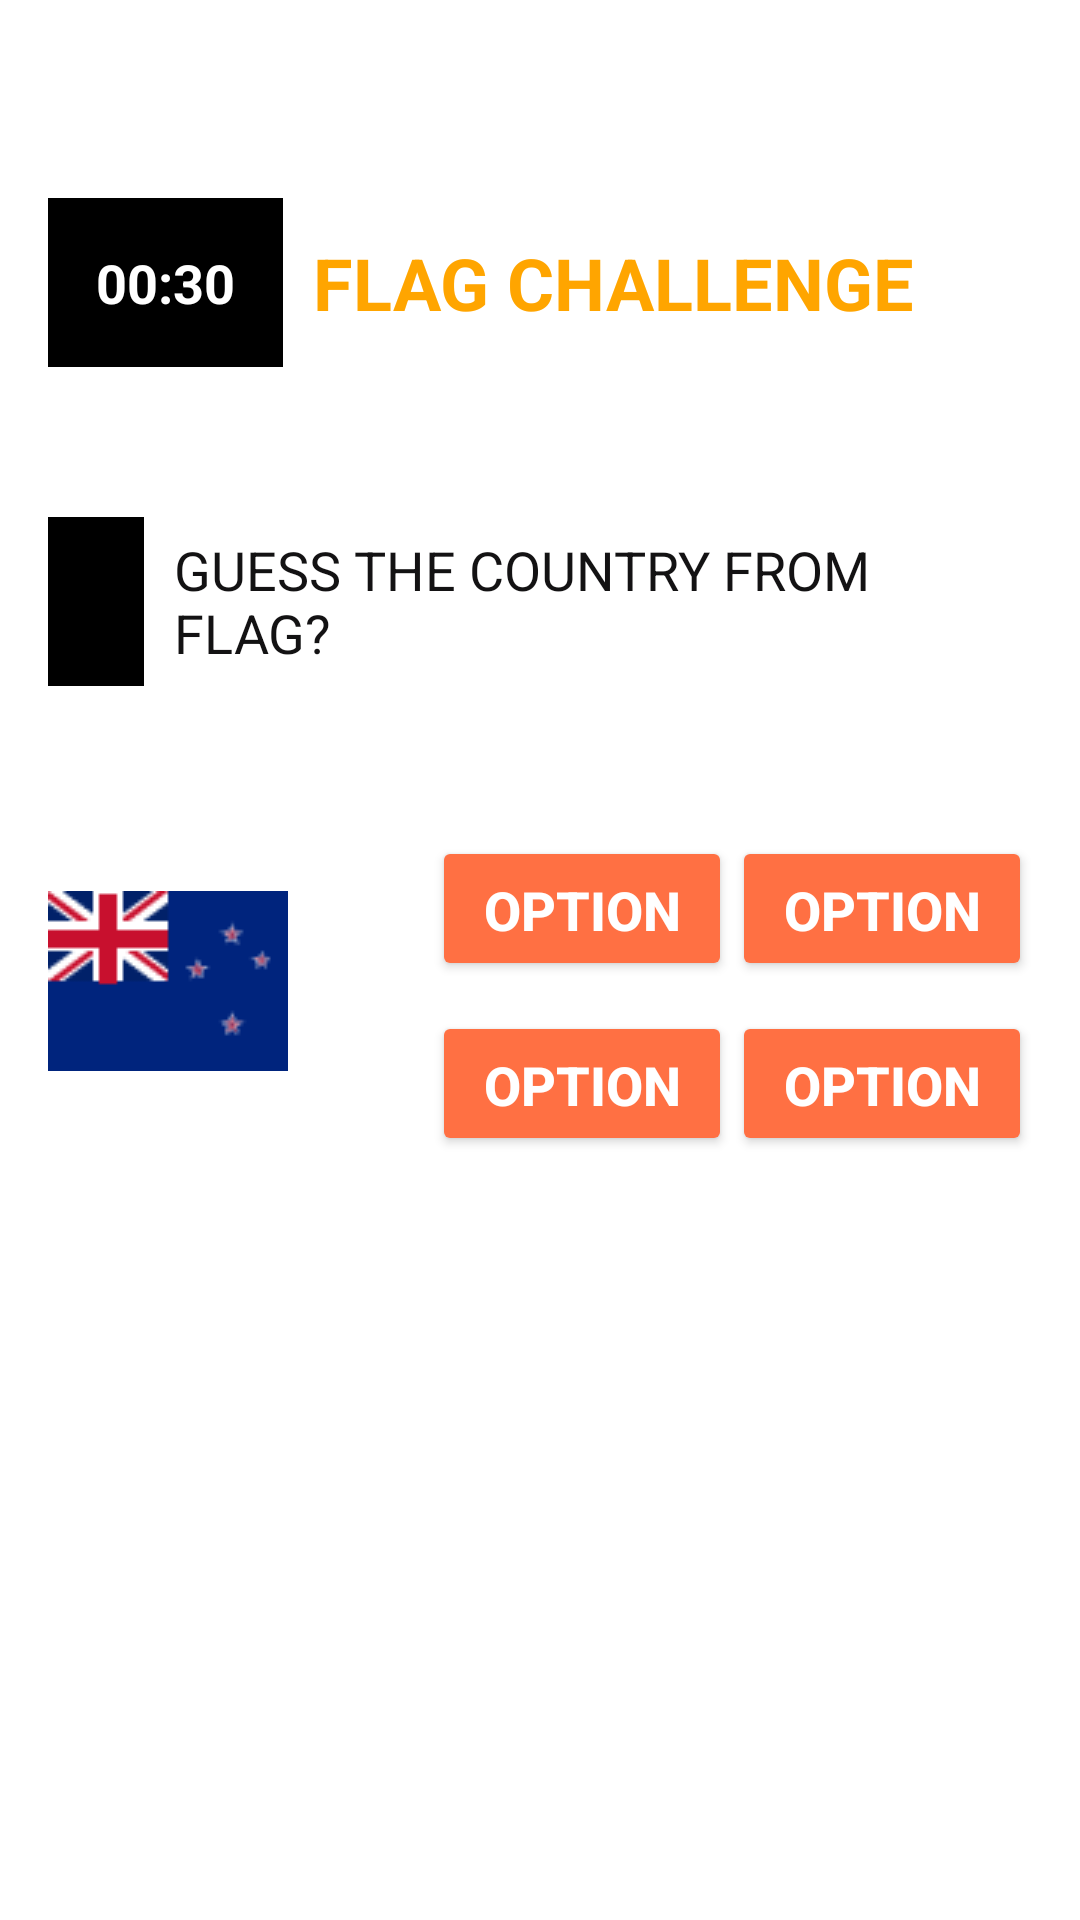

Layout XML and referenced resources for this Android screen:
<!-- AndroidManifest.xml: application theme Theme.QuizApp -->
<!-- res/layout/fragment_flag_quiz.xml -->
<?xml version="1.0" encoding="utf-8"?>
<layout xmlns:android="http://schemas.android.com/apk/res/android"
    xmlns:tools="http://schemas.android.com/tools"
    xmlns:app="http://schemas.android.com/apk/res-auto">

    <data>
        <variable
            name="viewModel"
            type="com.vijay.quiz.FlagQuizViewModel" />
    </data>

    <LinearLayout
        android:layout_width="match_parent"
        android:layout_height="match_parent"
        android:padding="16dp"
        android:orientation="vertical">

        <LinearLayout
            android:layout_width="match_parent"
            android:layout_height="wrap_content"
            android:layout_marginTop="50dp"
            android:orientation="horizontal">

            <androidx.appcompat.widget.AppCompatTextView
                android:id="@+id/timerTextView"
                android:layout_width="wrap_content"
                android:layout_height="wrap_content"
                android:background="@color/black"
                android:layout_gravity="center_vertical"
                android:gravity="left"
                android:padding="16dp"
                android:text="00:30"
                android:textStyle="bold"
                android:textColor="@color/white"
                android:textSize="18sp" />

            <com.google.android.material.textview.MaterialTextView
                android:id="@+id/titleText"
                android:layout_width="wrap_content"
                android:layout_height="wrap_content"
                android:layout_marginStart="10dp"
                android:text="@string/flag_challenge"
                android:layout_gravity="center_vertical"
                android:gravity="center_horizontal"
                android:textColor="#FFA500"
                android:textSize="24sp"
                android:textStyle="bold" />

        </LinearLayout>

        <LinearLayout
            android:layout_width="match_parent"
            android:layout_height="wrap_content"
            android:layout_marginTop="50dp"
            android:orientation="horizontal">

            <androidx.appcompat.widget.AppCompatTextView
                android:id="@+id/questionNumber"
                android:layout_width="wrap_content"
                android:layout_height="wrap_content"
                android:background="@color/black"
                android:layout_gravity="center_vertical"
                android:gravity="left"
                android:padding="16dp"
                android:textStyle="bold"
                android:textColor="@color/purple_500"
                android:text='@{viewModel.currentQuestionNumber+""}'
                android:textSize="18sp" />

            <com.google.android.material.textview.MaterialTextView
                android:id="@+id/questionText"
                android:layout_width="wrap_content"
                android:layout_height="wrap_content"
                android:layout_marginStart="10dp"
                android:text="@string/guess_the_country_from_flag"
                android:layout_gravity="center_vertical"
                android:gravity="left"
                android:textColor="#131213"
                android:textSize="18sp"
                android:textStyle="normal" />

        </LinearLayout>


        <LinearLayout
            android:layout_width="match_parent"
            android:layout_height="wrap_content"
            android:orientation="horizontal"
            android:layout_marginTop="40dp"
            android:layout_gravity="center_vertical|center_horizontal">

            <androidx.appcompat.widget.AppCompatImageView
                android:id="@+id/flagImageView"
                android:layout_width="wrap_content"
                android:layout_height="100dp"
                android:layout_gravity="center_vertical"
                android:src="@drawable/nz"
                app:flagImage="@{viewModel.currentQuestion.country_code}" />

            <LinearLayout
                android:layout_width="match_parent"
                android:layout_height="wrap_content"
                android:layout_gravity="center_vertical"
                android:gravity="end"
                android:layout_marginLeft="10dp"
                android:orientation="vertical">

                <LinearLayout
                    android:id="@+id/lin1"
                    android:layout_width="wrap_content"
                    android:layout_height="wrap_content"
                    android:layout_marginTop="10dp"
                    android:gravity="end"
                    android:orientation="horizontal">

                    <LinearLayout
                        android:layout_width="wrap_content"
                        android:layout_height="wrap_content"
                        android:orientation="vertical">

                        <androidx.appcompat.widget.AppCompatButton
                            android:id="@+id/optionButton1"
                            style="@style/QuizOptionButton"
                            android:layout_width="100dp"
                            android:maxLines="1"
                            android:layout_height="wrap_content"
                            android:layout_gravity="end"
                            android:textStyle="bold"
                            android:text="Option 1" />

                        <androidx.appcompat.widget.AppCompatTextView
                            android:id="@+id/feedbackText1"
                            android:layout_width="wrap_content"
                            android:layout_height="wrap_content"
                            android:paddingTop="4dp"
                            android:textColor="@color/black"
                            android:visibility="gone" />
                    </LinearLayout>

                    <LinearLayout
                        android:layout_width="wrap_content"
                        android:layout_height="wrap_content"
                        android:orientation="vertical">

                        <androidx.appcompat.widget.AppCompatButton
                            android:id="@+id/optionButton2"
                            style="@style/QuizOptionButton"
                            android:layout_width="100dp"
                            android:maxLines="1"
                            android:layout_height="wrap_content"
                            android:layout_gravity="end"
                            android:textStyle="bold"
                            android:text="Option 2" />

                        <androidx.appcompat.widget.AppCompatTextView
                            android:id="@+id/feedbackText2"
                            android:layout_width="wrap_content"
                            android:layout_height="wrap_content"
                            android:paddingTop="4dp"
                            android:textColor="@color/black"
                            android:visibility="gone" />
                    </LinearLayout>

                </LinearLayout>

                <LinearLayout
                    android:id="@+id/lin2"
                    android:layout_width="wrap_content"
                    android:layout_height="wrap_content"
                    android:layout_marginTop="10dp"
                    android:layout_gravity="end"
                    android:orientation="horizontal">

                    <LinearLayout
                        android:layout_width="wrap_content"
                        android:layout_height="wrap_content"
                        android:orientation="vertical">

                        <androidx.appcompat.widget.AppCompatButton
                            android:id="@+id/optionButton3"
                            android:layout_width="100dp"
                            style="@style/QuizOptionButton"
                            android:layout_height="wrap_content"
                            android:maxLines="1"
                            android:layout_gravity="end"
                            android:textStyle="bold"
                            android:text="Option 3" />

                        <androidx.appcompat.widget.AppCompatTextView
                            android:id="@+id/feedbackText3"
                            android:layout_width="wrap_content"
                            android:layout_height="wrap_content"
                            android:paddingTop="4dp"
                            android:textColor="@color/black"
                            android:visibility="gone" />
                    </LinearLayout>


                    <LinearLayout
                        android:layout_width="wrap_content"
                        android:layout_height="wrap_content"
                        android:orientation="vertical">

                        <androidx.appcompat.widget.AppCompatButton
                            android:id="@+id/optionButton4"
                            android:layout_width="100dp"
                            android:layout_height="wrap_content"
                            style="@style/QuizOptionButton"
                            android:maxLines="1"
                            android:layout_gravity="end"
                            android:textStyle="bold"
                            android:text="Option 4" />

                        <androidx.appcompat.widget.AppCompatTextView
                            android:id="@+id/feedbackText4"
                            android:layout_width="wrap_content"
                            android:layout_height="wrap_content"
                            android:paddingTop="4dp"
                            android:textColor="@color/black"
                            android:visibility="gone" />
                    </LinearLayout>

                </LinearLayout>

            </LinearLayout>
        </LinearLayout>

        <androidx.appcompat.widget.AppCompatTextView
            android:id="@+id/feedbackTextView"
            android:layout_width="wrap_content"
            android:layout_height="wrap_content"
            android:padding="16dp"
            android:textColor="@color/black"
            android:textSize="16sp"
            android:visibility="gone" />

    </LinearLayout>

</layout>
<!-- resources referenced by this layout -->
<resources>
  <color name="black">#000000</color>
  <color name="purple_500">#FF7043</color>
  <color name="white">#FFFFFF</color>
  <!-- drawable nz: png bitmap (drawable, 1860 bytes) -->
  <string name="flag_challenge">FLAG CHALLENGE</string>
  <string name="guess_the_country_from_flag">GUESS THE COUNTRY FROM FLAG?</string>
  <style name="QuizOptionButton">
          <item name="android:backgroundTint">@color/purple_500</item>
          <item name="android:textColor">@color/white</item>
          <item name="android:textSize">14sp</item>
          <item name="android:textStyle">normal</item>
          <item name="android:padding">12dp</item>
      </style>
  <style name="Theme.QuizApp" parent="Theme.MaterialComponents.DayNight.DarkActionBar">
          
          <item name="colorPrimary">@color/purple_500</item>
          <item name="colorPrimaryVariant">@color/purple_700</item>
          <item name="colorOnPrimary">@color/white</item>
          
          <item name="colorSecondary">@color/teal_200</item>
          <item name="colorSecondaryVariant">@color/teal_700</item>
          <item name="colorOnSecondary">@color/black</item>
          
          <item name="android:statusBarColor" tools:targetApi="l">?attr/colorPrimaryVariant</item>
          
  
      </style>
  <color name="purple_700">#FF3700B3</color>
  <color name="teal_200">#FF03DAC5</color>
  <color name="teal_700">#FF018786</color>
</resources>
